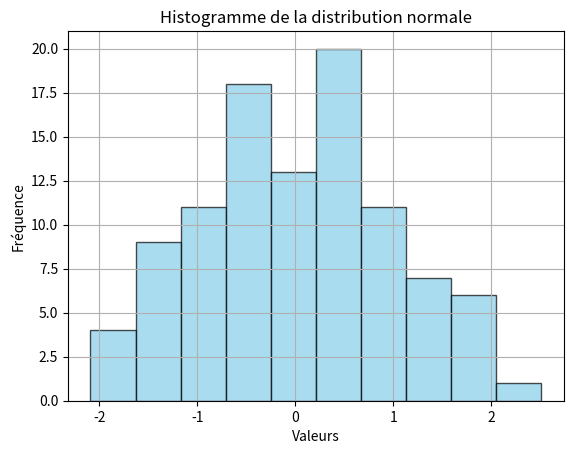

Write the Python code that produced this figure.
import matplotlib.pyplot as plt
import numpy as np

# Générer 100 valeurs aléatoires tirées d'une distribution normale
data = np.random.normal(loc=0, scale=1, size=100)

# Créer un histogramme
plt.hist(data, bins=10, color='skyblue', edgecolor='black', alpha=0.7)
plt.xlabel('Valeurs')
plt.ylabel('Fréquence')
plt.title('Histogramme de la distribution normale')
plt.grid(True)

# Afficher l'histogramme
plt.show()
